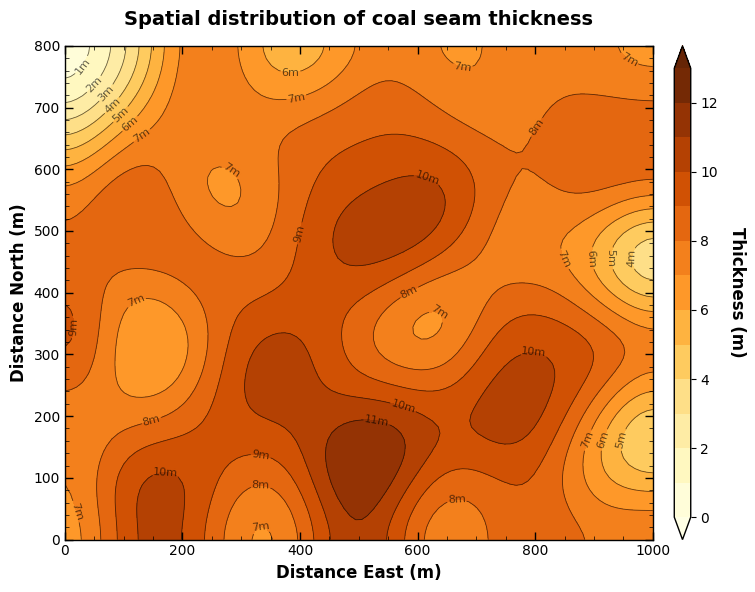

Recreate this plot in Python.
import numpy as np
import matplotlib.pyplot as plt
from scipy.ndimage import gaussian_filter

# ---------------------------------------------------------
# 1. 生成模拟数据 (如果你有真实数据，请替换这一部分)
# ---------------------------------------------------------
# 设置随机种子以保证结果可复现
np.random.seed(42)

# 创建网格坐标 (例如：1000m x 800m 的区域)
nx, ny = 100, 80
x = np.linspace(0, 1000, nx)
y = np.linspace(0, 800, ny)
X, Y = np.meshgrid(x, y)

# 生成随机噪声并使用高斯滤波进行平滑，模拟自然沉积的地质形态
noise = np.random.rand(ny, nx)
# sigma 越大，地形越平滑；sigma 越小，地形越破碎
thickness = gaussian_filter(noise, sigma=8)

# 将数据归一化并映射到真实的煤层厚度范围 (例如 0.5m 到 12m)
thickness = (thickness - thickness.min()) / (thickness.max() - thickness.min())
thickness = thickness * 11.5 + 0.5 

# ---------------------------------------------------------
# 2. 绘图设置 (符合 Nature/Science 出版风格)
# ---------------------------------------------------------
# 设置全局字体：Nature通常偏好无衬线字体 (Arial 或 Helvetica)
plt.rcParams['font.family'] = 'sans-serif'
plt.rcParams['font.sans-serif'] = ['Arial', 'DejaVu Sans']
plt.rcParams['font.size'] = 10
plt.rcParams['axes.linewidth'] = 1.0 # 边框线宽

# 创建画布，dpi=300 满足印刷清晰度要求
fig, ax = plt.subplots(figsize=(8, 6), dpi=300)

# ---------------------------------------------------------
# 3. 绘制等值线图
# ---------------------------------------------------------
# 设定等值线级别 (每 1m 一个级别)
levels = np.arange(0, 14, 1)

# A. 填充颜色 (Filled Contours) - 使用 YlOrBr (黄-橙-棕) 色阶
# extend='both' 表示超出范围的颜色也会被填充
contour_filled = ax.contourf(X, Y, thickness, levels=levels, cmap='YlOrBr', extend='both')

# B. 绘制轮廓线 (Contour Lines) - 使用细黑线增强清晰度
contour_lines = ax.contour(X, Y, thickness, levels=levels, colors='k', linewidths=0.6, alpha=0.6)

# C. 添加等值线数值标签 (Inline Labels)
ax.clabel(contour_lines, inline=True, fontsize=8, fmt='%1.0fm', colors='k')

# ---------------------------------------------------------
# 4. 装饰与标注
# ---------------------------------------------------------
ax.set_xlabel('Distance East (m)', fontsize=12, weight='bold')
ax.set_ylabel('Distance North (m)', fontsize=12, weight='bold')
ax.set_title('Spatial distribution of coal seam thickness', fontsize=14, weight='bold', pad=15)

# 添加色条 (Colorbar)
cbar = fig.colorbar(contour_filled, ax=ax, pad=0.03, aspect=30)
cbar.set_label('Thickness (m)', rotation=270, labelpad=20, fontsize=12, weight='bold')
cbar.ax.tick_params(labelsize=10)

# 开启次刻度线 (Minor Ticks) 让图表看起来更专业
ax.minorticks_on()
ax.tick_params(which='major', length=6, width=1.0, direction='in')
ax.tick_params(which='minor', length=3, width=0.5, direction='in', top=True, right=True)
ax.tick_params(which='major', top=True, right=True) # 上右边框也显示刻度

# 调整布局防止标签被截断
plt.tight_layout()

# 保存图片 (PDF 或 PNG 格式)
# plt.savefig('Coal_Seam_Thickness_Nature_Style.pdf', format='pdf', dpi=300)
plt.show()